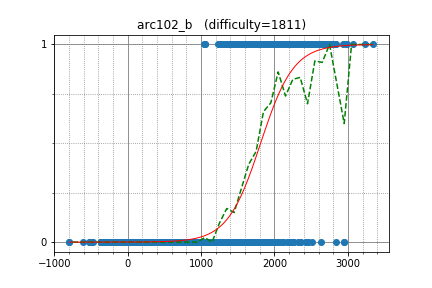

The data file committed next to this chart (first rows):
fdironia, 1505.413209, 1
styx, 1252, 1
mi_tesseract, 1321, 1
a1i, 1250, 1
Ikok, 1261, 1
hpns2592, 1036, 1
mirachu, 1052, 1
ibuki2003, 1204, 0
orthodoxparadox, 994.3, 0
kiyokiyo, 1271, 0
koga, 1166, 0
Nishkarsh, 1305, 0
azbrugby, 1241, 0
mo_mo_, 1033, 0
robp, 1222, 0
Daylight, 1280, 0
tapyoka, 873.6, 0
Tomii9273, 1256, 0
tsuyoshishuin, 932.1, 0
kwfumou1242, 1149, 0
shacklebolt, 980.1, 0
yy4, 999, 0
anqooqie, 1314, 0
coldEr66, 1244, 0
plafie, 894.1, 0
sensensan93, 780.9, 0
qya, 665.1, 0
toku, 1079, 0
sbite, 1147, 0
k111111, 698.9, 0
Kats, 1050, 0
yoko, 1041, 0
okkuu, 994.9, 0
alpaca3, 916.8, 0
kazuki_matsuda, 1396, 0
andy89923, 1376, 0
malbare666, 739.5, 0
Zhang_RQ, 1371, 0
mo2, 1057, 0
knandy, 1280, 0
dyson8910, 831.7, 0
hy1004, 1191, 0
aytkdk, 498.3, 0
LEE_0102, 1322, 0
izuna385, 915.3, 0
gotutiyan, 825.1, 0
yatuba, 793.8, 0
koikotya, 1494, 0
Sashiming, 738.1, 0
LoveMachine, 819.3, 0
takeya, 1453, 0
azon, 1190, 0
Lithium, 1211, 0
ast210, 1123, 0
kilattoeruru, 1090, 0
ne290206, 501.6, 0
spihill, 1292, 0
ishzat, 636.8, 0
HydrogenFluoride, 812.4, 0
tRue, 1007, 0
wushuhan, 1189, 0
... 1,950 more rows
